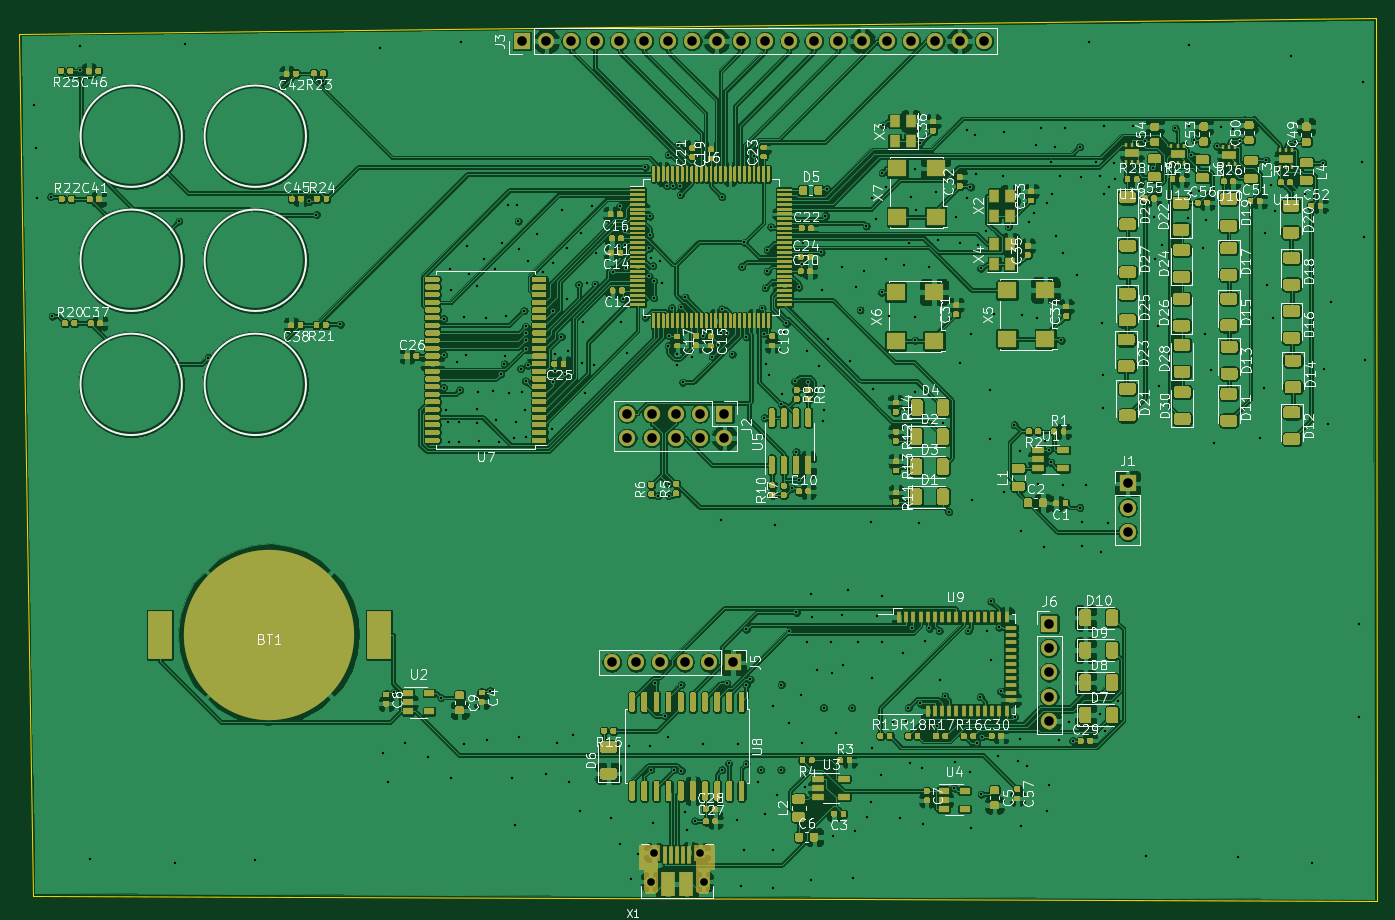
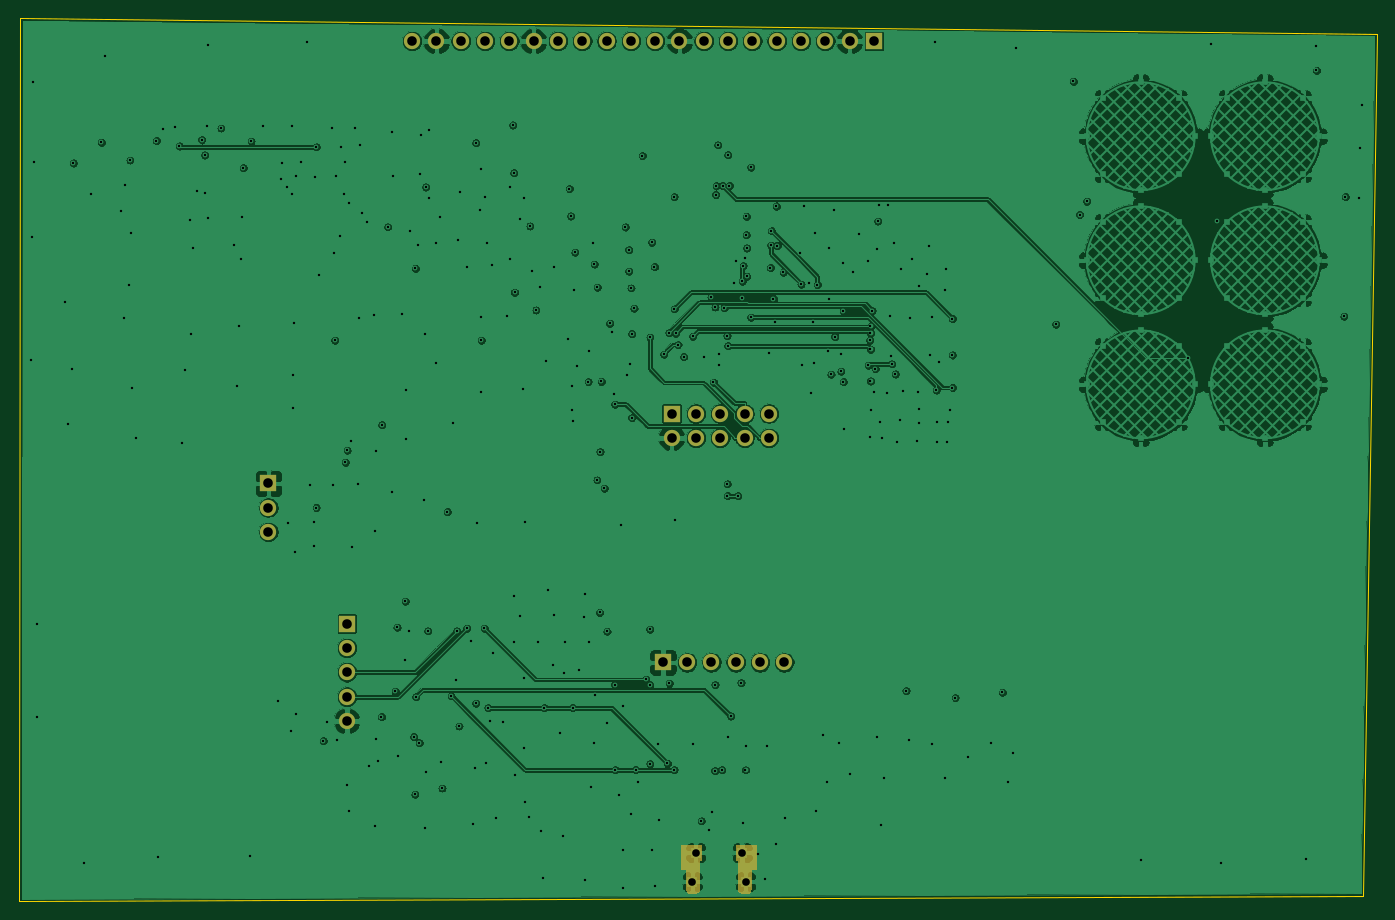
Circuit board: 10 layer files. Board 141.9 x 92.2 mm.
- bottom_copper: HX1KADCboard-B_Cu.gbr (419681 bytes)
- bottom_mask: HX1KADCboard-B_Mask.gbr (2985 bytes)
- bottom_silk: HX1KADCboard-B_SilkS.gbr (503 bytes)
- outline: HX1KADCboard-Edge_Cuts.gbr (722 bytes)
- top_copper: HX1KADCboard-F_Cu.gbr (1651820 bytes)
- top_mask: HX1KADCboard-F_Mask.gbr (712435 bytes)
- top_silk: HX1KADCboard-F_SilkS.gbr (131858 bytes)
- inner_copper: HX1KADCboard-In1_Cu.gbr (387316 bytes)
- inner_copper: HX1KADCboard-In2_Cu.gbr (749167 bytes)
- drill: HX1KADCboard.drl (8187 bytes)

=== bottom_copper: HX1KADCboard-B_Cu.gbr (419681 bytes, source omitted) ===
=== bottom_mask: HX1KADCboard-B_Mask.gbr ===
G04 #@! TF.GenerationSoftware,KiCad,Pcbnew,5.1.5+dfsg1-2*
G04 #@! TF.CreationDate,2020-03-08T17:04:06+02:00*
G04 #@! TF.ProjectId,HX1KADCboard,4858314b-4144-4436-926f-6172642e6b69,rev?*
G04 #@! TF.SameCoordinates,Original*
G04 #@! TF.FileFunction,Soldermask,Bot*
G04 #@! TF.FilePolarity,Negative*
%FSLAX46Y46*%
G04 Gerber Fmt 4.6, Leading zero omitted, Abs format (unit mm)*
G04 Created by KiCad (PCBNEW 5.1.5+dfsg1-2) date 2020-03-08 17:04:06*
%MOMM*%
%LPD*%
G04 APERTURE LIST*
%ADD10C,0.100000*%
%ADD11R,1.117600X1.117600*%
%ADD12O,1.700000X1.700000*%
%ADD13R,1.700000X1.700000*%
G04 APERTURE END LIST*
D10*
G36*
X125584200Y-128301900D02*
G01*
X125584200Y-131273700D01*
X125557685Y-131428408D01*
X125484661Y-131567350D01*
X125372275Y-131676926D01*
X125076200Y-131769000D01*
X124568200Y-131769000D01*
X124415144Y-131744758D01*
X124277070Y-131674406D01*
X124167494Y-131564830D01*
X124072900Y-131273700D01*
X124072900Y-129203600D01*
X123539500Y-129203600D01*
X123539500Y-128301900D01*
X125584200Y-128301900D01*
G37*
G36*
X129495800Y-128301900D02*
G01*
X129495800Y-131273700D01*
X129522315Y-131428408D01*
X129595339Y-131567350D01*
X129707725Y-131676926D01*
X130003800Y-131769000D01*
X130511800Y-131769000D01*
X130664856Y-131744758D01*
X130802930Y-131674406D01*
X130912506Y-131564830D01*
X131007100Y-131273700D01*
X131007100Y-129203600D01*
X131540500Y-129203600D01*
X131540500Y-128301900D01*
X129495800Y-128301900D01*
G37*
G36*
X129343400Y-128251100D02*
G01*
X131540500Y-128251100D01*
X131540500Y-126587400D01*
X129343400Y-126587400D01*
X129343400Y-128251100D01*
G37*
G36*
X123539500Y-128251100D02*
G01*
X125736600Y-128251100D01*
X125736600Y-126587400D01*
X123539500Y-126587400D01*
X123539500Y-128251100D01*
G37*
D11*
X129965700Y-127420013D03*
X125114300Y-127420013D03*
X130314950Y-130449979D03*
X124765050Y-130449979D03*
D12*
X166441000Y-113661000D03*
X166441000Y-111121000D03*
X166441000Y-108581000D03*
X166441000Y-106041000D03*
D13*
X166441000Y-103501000D03*
D12*
X120709000Y-107541000D03*
X123249000Y-107541000D03*
X125789000Y-107541000D03*
X128329000Y-107541000D03*
X130869000Y-107541000D03*
D13*
X133409000Y-107541000D03*
D12*
X159610000Y-42610000D03*
X157070000Y-42610000D03*
X154530000Y-42610000D03*
X151990000Y-42610000D03*
X149450000Y-42610000D03*
X146910000Y-42610000D03*
X144370000Y-42610000D03*
X141830000Y-42610000D03*
X139290000Y-42610000D03*
X136750000Y-42610000D03*
X134210000Y-42610000D03*
X131670000Y-42610000D03*
X129130000Y-42610000D03*
X126590000Y-42610000D03*
X124050000Y-42610000D03*
X121510000Y-42610000D03*
X118970000Y-42610000D03*
X116430000Y-42610000D03*
X113890000Y-42610000D03*
D13*
X111350000Y-42610000D03*
D12*
X122330000Y-84070000D03*
X122330000Y-81530000D03*
X124870000Y-84070000D03*
X124870000Y-81530000D03*
X127410000Y-84070000D03*
X127410000Y-81530000D03*
X129950000Y-84070000D03*
X129950000Y-81530000D03*
X132490000Y-84070000D03*
D13*
X132490000Y-81530000D03*
D12*
X174630000Y-93900000D03*
X174630000Y-91360000D03*
D13*
X174630000Y-88820000D03*
M02*

=== bottom_silk: HX1KADCboard-B_SilkS.gbr ===
G04 #@! TF.GenerationSoftware,KiCad,Pcbnew,5.1.5+dfsg1-2*
G04 #@! TF.CreationDate,2020-03-08T17:04:06+02:00*
G04 #@! TF.ProjectId,HX1KADCboard,4858314b-4144-4436-926f-6172642e6b69,rev?*
G04 #@! TF.SameCoordinates,Original*
G04 #@! TF.FileFunction,Legend,Bot*
G04 #@! TF.FilePolarity,Positive*
%FSLAX46Y46*%
G04 Gerber Fmt 4.6, Leading zero omitted, Abs format (unit mm)*
G04 Created by KiCad (PCBNEW 5.1.5+dfsg1-2) date 2020-03-08 17:04:06*
%MOMM*%
%LPD*%
G04 APERTURE LIST*
G04 APERTURE END LIST*
M02*

=== outline: HX1KADCboard-Edge_Cuts.gbr ===
G04 #@! TF.GenerationSoftware,KiCad,Pcbnew,5.1.5+dfsg1-2*
G04 #@! TF.CreationDate,2020-03-08T17:04:06+02:00*
G04 #@! TF.ProjectId,HX1KADCboard,4858314b-4144-4436-926f-6172642e6b69,rev?*
G04 #@! TF.SameCoordinates,Original*
G04 #@! TF.FileFunction,Profile,NP*
%FSLAX46Y46*%
G04 Gerber Fmt 4.6, Leading zero omitted, Abs format (unit mm)*
G04 Created by KiCad (PCBNEW 5.1.5+dfsg1-2) date 2020-03-08 17:04:06*
%MOMM*%
%LPD*%
G04 APERTURE LIST*
%ADD10C,0.100000*%
%ADD11C,0.050000*%
G04 APERTURE END LIST*
D10*
X200570000Y-40230000D02*
X200690000Y-132480000D01*
D11*
X60200000Y-131930000D02*
X200690000Y-132480000D01*
D10*
X58780000Y-41820000D02*
X200570000Y-40230000D01*
X60200000Y-131930000D02*
X58780000Y-41820000D01*
M02*

=== top_copper: HX1KADCboard-F_Cu.gbr (1651820 bytes, source omitted) ===
=== top_mask: HX1KADCboard-F_Mask.gbr (712435 bytes, source omitted) ===
=== top_silk: HX1KADCboard-F_SilkS.gbr (131858 bytes, source omitted) ===
=== inner_copper: HX1KADCboard-In1_Cu.gbr (387316 bytes, source omitted) ===
=== inner_copper: HX1KADCboard-In2_Cu.gbr (749167 bytes, source omitted) ===
=== drill: HX1KADCboard.drl (8187 bytes, source omitted) ===
